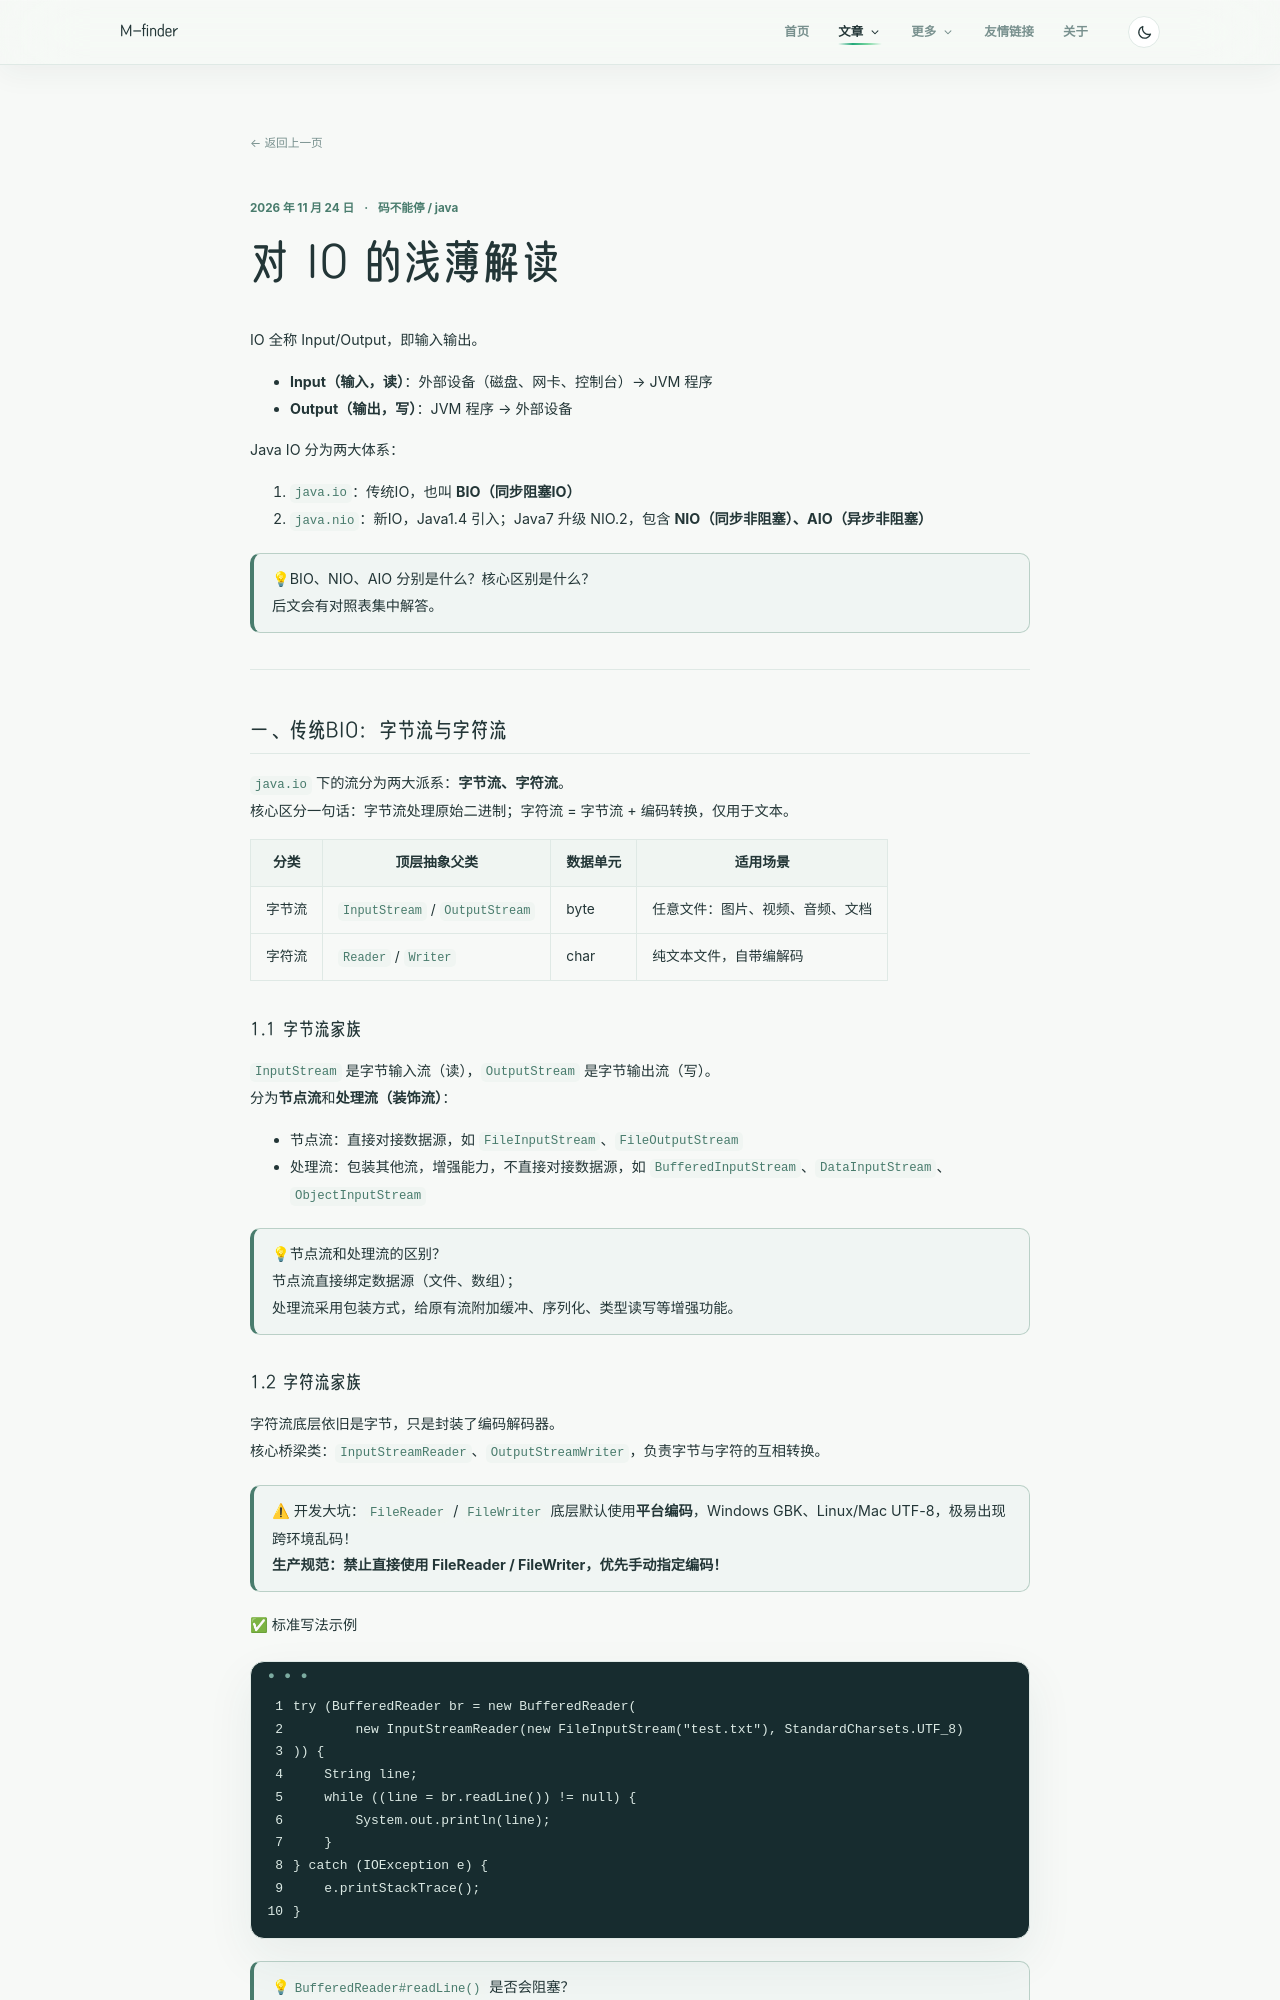

repository: m-finder/m-finder.github.io · page: 2026-11-24-java-io/index.html · generator: jekyll

---
title: 对 IO 的浅薄解读
date: 2026-11-24 11:56:00
tags:
- 码不能停
- java
categories:
- [码不能停]
- [java]
--- 

IO 全称 Input/Output，即输入输出。

- **Input（输入，读）**：外部设备（磁盘、网卡、控制台）→ JVM 程序
- **Output（输出，写）**：JVM 程序 → 外部设备

Java IO 分为两大体系：

1. `java.io`：传统IO，也叫 **BIO（同步阻塞IO）**
2. `java.nio`：新IO，Java1.4 引入；Java7 升级 NIO.2，包含 **NIO（同步非阻塞）、AIO（异步非阻塞）**

> 
> 💡BIO、NIO、AIO 分别是什么？核心区别是什么？
> 后文会有对照表集中解答。

---

## 一、传统BIO：字节流与字符流

`java.io` 下的流分为两大派系：**字节流、字符流**。
核心区分一句话：字节流处理原始二进制；字符流 = 字节流 + 编码转换，仅用于文本。

| 分类 | 顶层抽象父类 | 数据单元 | 适用场景 |
| --- | --- | --- | --- |
| 字节流 | `InputStream` / `OutputStream` | byte | 任意文件：图片、视频、音频、文档 |
| 字符流 | `Reader` / `Writer` | char | 纯文本文件，自带编解码 |

### 1.1 字节流家族

`InputStream` 是字节输入流（读），`OutputStream` 是字节输出流（写）。
分为**节点流**和**处理流（装饰流）**：

- 节点流：直接对接数据源，如 `FileInputStream`、`FileOutputStream`
- 处理流：包装其他流，增强能力，不直接对接数据源，如 `BufferedInputStream`、`DataInputStream`、`ObjectInputStream`

> 
> 💡节点流和处理流的区别？
> 节点流直接绑定数据源（文件、数组）；
> 处理流采用包装方式，给原有流附加缓冲、序列化、类型读写等增强功能。
